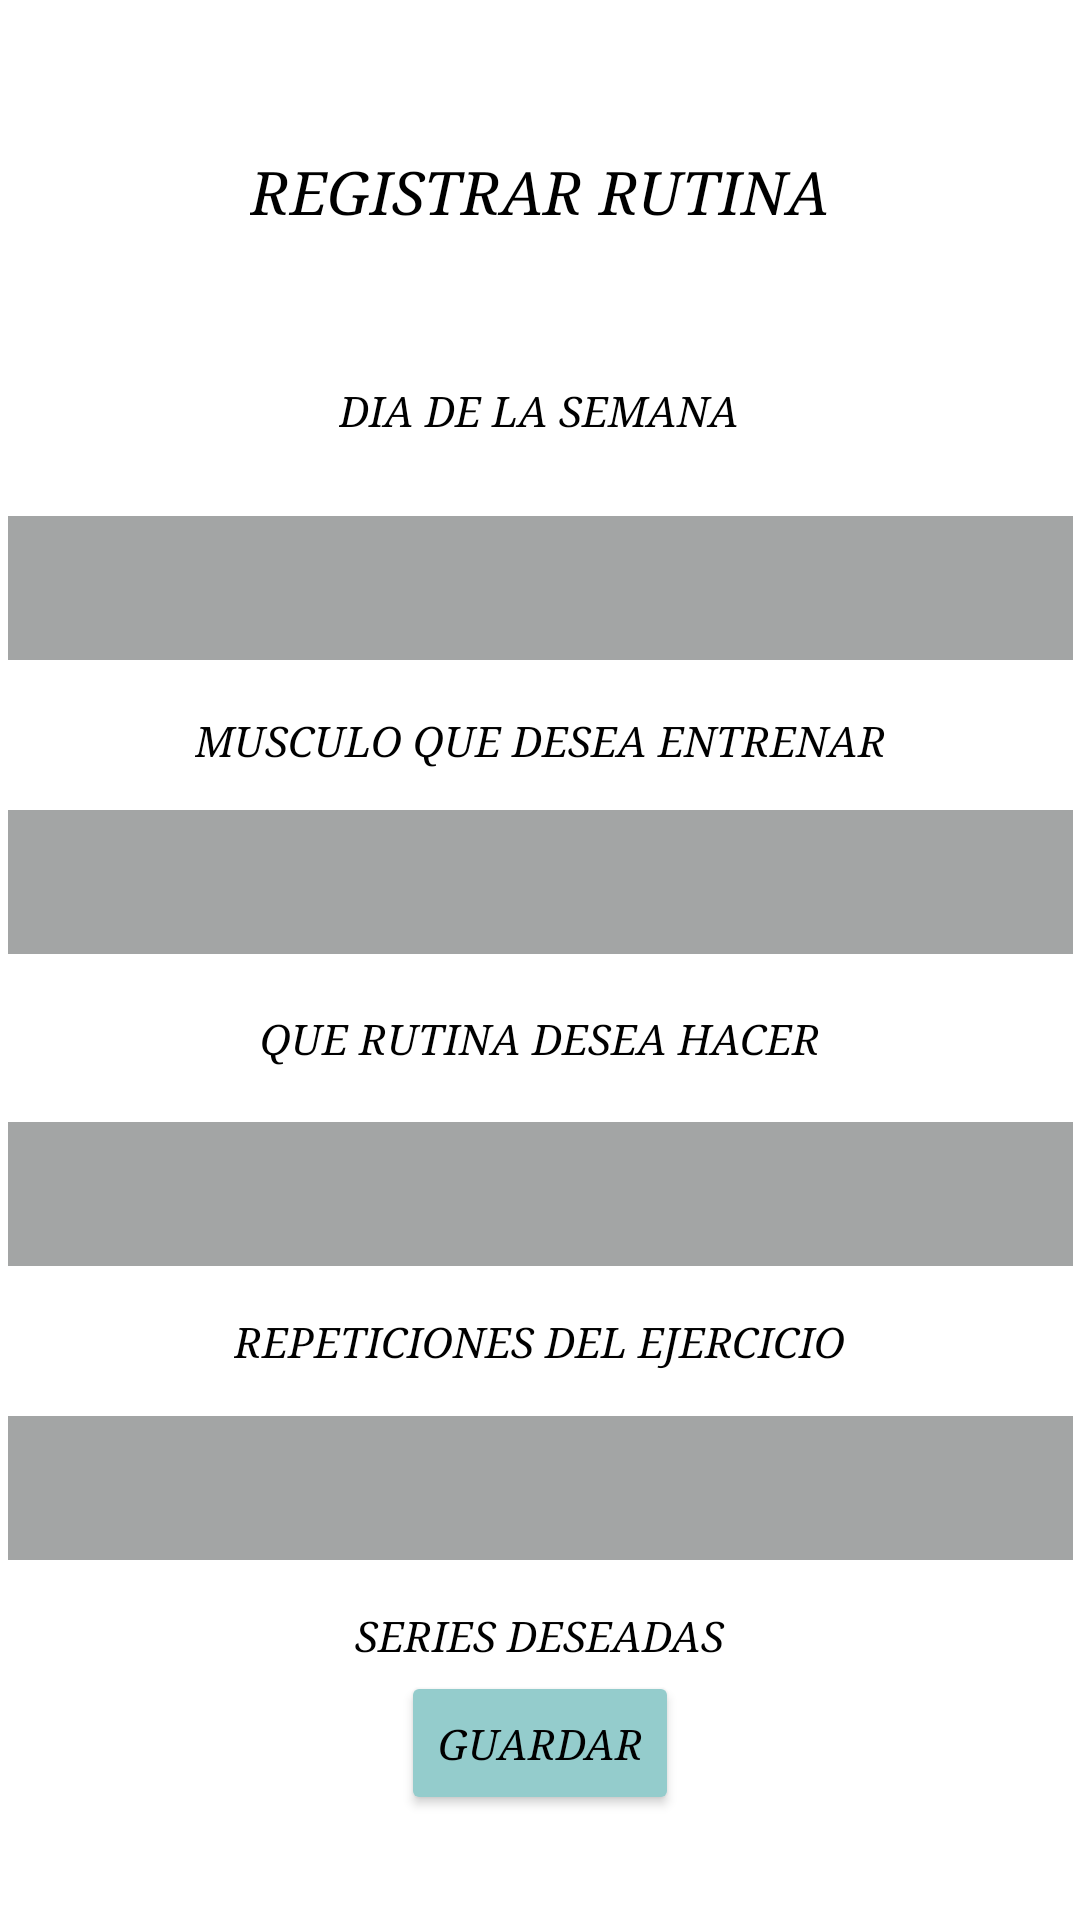

Layout XML and referenced resources for this Android screen:
<!-- AndroidManifest.xml: application theme Theme.Ssss -->
<!-- res/layout/activity_main2.xml -->
<?xml version="1.0" encoding="utf-8"?>
<androidx.constraintlayout.widget.ConstraintLayout xmlns:android="http://schemas.android.com/apk/res/android"
    xmlns:app="http://schemas.android.com/apk/res-auto"
    xmlns:tools="http://schemas.android.com/tools"
    android:layout_width="match_parent"
    android:layout_height="match_parent"
    tools:context=".MainActivity2">

    <Spinner
        android:id="@+id/SpinnerRepeticiones"
        android:layout_width="355dp"
        android:layout_height="48dp"
        android:layout_marginTop="50dp"
        android:background="#A3A5A5"
        android:contentDescription="@string/REPETICIONES"
        android:fontFamily="serif"
        android:textColor="@color/black"
        android:textStyle="italic"
        app:layout_constraintEnd_toEndOf="parent"
        app:layout_constraintStart_toStartOf="parent"
        app:layout_constraintTop_toBottomOf="@+id/SpinnerRutina" />

    <Spinner
        android:id="@+id/SpinnerSeries"
        android:layout_width="355dp"
        android:layout_height="48dp"
        android:layout_marginTop="50dp"
        android:layout_marginBottom="88dp"
        android:background="#A3A5A5"
        android:contentDescription="@string/SERIES"
        android:fontFamily="serif"
        android:textColor="@color/black"
        android:textStyle="italic"
        app:layout_constraintBottom_toBottomOf="parent"
        app:layout_constraintEnd_toEndOf="parent"
        app:layout_constraintStart_toStartOf="parent"
        app:layout_constraintTop_toBottomOf="@+id/SpinnerRepeticiones"
        app:layout_constraintVertical_bias="0.0" />

    <Spinner
        android:id="@+id/SpinnerDia"
        android:layout_width="355dp"
        android:layout_height="48dp"
        android:layout_marginTop="172dp"
        android:background="#A3A5A5"
        android:contentDescription="@string/DIA"
        android:fontFamily="serif"
        android:textColor="@color/black"
        android:textStyle="italic"
        app:layout_constraintEnd_toEndOf="parent"
        app:layout_constraintStart_toStartOf="parent"
        app:layout_constraintTop_toTopOf="parent" />

    <Spinner
        android:id="@+id/SpinnerRutina"
        android:layout_width="355dp"
        android:layout_height="48dp"
        android:layout_marginTop="56dp"
        android:background="#A3A5A5"
        android:contentDescription="@string/RUTINA"
        android:fontFamily="serif"
        android:textColor="@color/black"
        android:textStyle="italic"
        app:layout_constraintEnd_toEndOf="parent"
        app:layout_constraintStart_toStartOf="parent"
        app:layout_constraintTop_toBottomOf="@+id/SpinnerMusculo" />

    <Spinner
        android:id="@+id/SpinnerMusculo"
        android:layout_width="355dp"
        android:layout_height="48dp"
        android:layout_marginTop="50dp"
        android:background="#A3A5A5"
        android:contentDescription="@string/Musculo"
        android:fontFamily="serif"
        android:textColor="@color/black"
        android:textStyle="italic"
        app:layout_constraintEnd_toEndOf="parent"
        app:layout_constraintStart_toStartOf="parent"
        app:layout_constraintTop_toBottomOf="@+id/SpinnerDia" />

    <Button
        android:id="@+id/buttonGuardar"
        android:layout_width="wrap_content"
        android:layout_height="wrap_content"
        android:backgroundTint="#94CCCC"
        android:fontFamily="serif"
        android:onClick="Guardar"
        android:text="@string/guardar"
        android:textColor="@color/black"
        android:textStyle="italic"
        app:cornerRadius="20dp"
        app:layout_constraintBottom_toBottomOf="parent"
        app:layout_constraintEnd_toEndOf="parent"
        app:layout_constraintStart_toStartOf="parent"
        app:layout_constraintTop_toBottomOf="@+id/SpinnerSeries" />

    <TextView
        android:id="@+id/textView3"
        android:layout_width="wrap_content"
        android:layout_height="wrap_content"
        android:text="@string/Diadeentreno"
        app:layout_constraintBottom_toTopOf="@+id/SpinnerDia"
        app:layout_constraintEnd_toEndOf="parent"
        app:layout_constraintHorizontal_bias="0.498"
        app:layout_constraintStart_toStartOf="parent"
        app:layout_constraintTop_toTopOf="parent"
        android:fontFamily="serif"
        android:textColor="@color/black"
        android:textStyle="italic"
        app:layout_constraintVertical_bias="0.83" />

    <TextView
        android:id="@+id/textView4"
        android:layout_width="wrap_content"
        android:layout_height="wrap_content"
        android:text="@string/Musculoaentrenar"
        app:layout_constraintBottom_toTopOf="@+id/SpinnerMusculo"
        app:layout_constraintEnd_toEndOf="parent"
        app:layout_constraintStart_toStartOf="parent"
        app:layout_constraintTop_toBottomOf="@+id/SpinnerDia"
        android:fontFamily="serif"
        android:textColor="@color/black"
        android:textStyle="italic"
        app:layout_constraintVertical_bias="0.548" />

    <TextView
        android:id="@+id/textView5"
        android:layout_width="wrap_content"
        android:layout_height="wrap_content"
        android:text="@string/Rutinaahacer"
        app:layout_constraintBottom_toTopOf="@+id/SpinnerRutina"
        app:layout_constraintEnd_toEndOf="parent"
        app:layout_constraintStart_toStartOf="parent"
        android:fontFamily="serif"
        android:textColor="@color/black"
        android:textStyle="italic"
        app:layout_constraintTop_toBottomOf="@+id/SpinnerMusculo" />

    <TextView
        android:id="@+id/textView6"
        android:layout_width="wrap_content"
        android:layout_height="wrap_content"
        android:text="@string/NumRep"
        app:layout_constraintBottom_toTopOf="@+id/SpinnerRepeticiones"
        app:layout_constraintEnd_toEndOf="parent"
        app:layout_constraintStart_toStartOf="parent"
        android:fontFamily="serif"
        android:textColor="@color/black"
        android:textStyle="italic"
        app:layout_constraintTop_toBottomOf="@+id/SpinnerRutina" />

    <TextView
        android:id="@+id/textView7"
        android:layout_width="wrap_content"
        android:layout_height="wrap_content"
        android:text="@string/numSeries"
        app:layout_constraintBottom_toTopOf="@+id/SpinnerSeries"
        app:layout_constraintEnd_toEndOf="parent"
        app:layout_constraintStart_toStartOf="parent"
        android:fontFamily="serif"
        android:textColor="@color/black"
        android:textStyle="italic"
        app:layout_constraintTop_toBottomOf="@+id/SpinnerRepeticiones" />

    <TextView
        android:id="@+id/textView8"
        android:layout_width="wrap_content"
        android:layout_height="wrap_content"
        android:fontFamily="serif"
        android:text="@string/registrar_rutina"
        android:textColor="@color/black"
        android:textSize="20sp"
        android:textStyle="italic"
        app:layout_constraintBottom_toTopOf="@+id/textView3"
        app:layout_constraintEnd_toEndOf="parent"
        app:layout_constraintStart_toStartOf="parent"
        app:layout_constraintTop_toTopOf="parent" />

</androidx.constraintlayout.widget.ConstraintLayout>
<!-- resources referenced by this layout -->
<resources>
  <string name="DIA" translatable="false">DIA</string>
  <string name="Diadeentreno">DIA DE LA SEMANA</string>
  <string name="Musculo" translatable="false">Musculo</string>
  <string name="Musculoaentrenar">MUSCULO QUE DESEA ENTRENAR</string>
  <string name="NumRep">REPETICIONES DEL EJERCICIO</string>
  <string name="REPETICIONES" translatable="false">REPETICIONES</string>
  <string name="RUTINA" translatable="false">RUTINA</string>
  <string name="Rutinaahacer">QUE RUTINA DESEA HACER</string>
  <string name="SERIES" translatable="false">SERIES</string>
  <string name="guardar">GUARDAR</string>
  <string name="numSeries">SERIES DESEADAS</string>
  <string name="registrar_rutina">REGISTRAR RUTINA</string>
  <style name="Theme.Ssss" parent="Theme.MaterialComponents.DayNight.DarkActionBar">
          
          <item name="colorPrimary">@color/purple_500</item>
          <item name="colorPrimaryVariant">@color/purple_700</item>
          <item name="colorOnPrimary">@color/white</item>
          
          <item name="colorSecondary">@color/teal_200</item>
          <item name="colorSecondaryVariant">@color/teal_700</item>
          <item name="colorOnSecondary">@color/black</item>
          
          <item name="android:statusBarColor" tools:targetApi="l">?attr/colorPrimaryVariant</item>
          
      </style>
  <!-- not gathered from this repository: default colours our renderer supplied (Android Studio template values) -->
  <color name="purple_500">#FF6200EE</color>
  <color name="purple_700">#FF3700B3</color>
  <color name="teal_200">#FF03DAC5</color>
  <color name="teal_700">#FF018786</color>
  <color name="black">#FF000000</color>
  <color name="white">#FFFFFFFF</color>
</resources>
